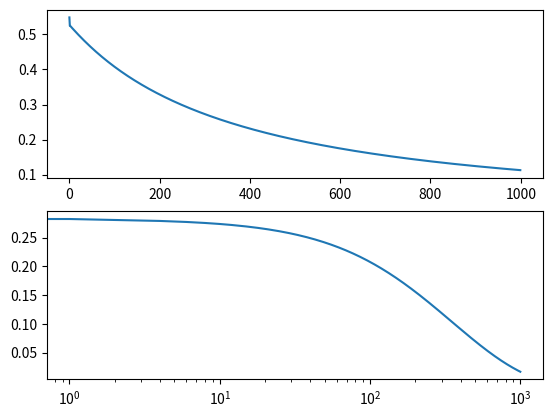

Write the Python code that produced this figure.
from random import randint, random
from math import exp, sin, cos, sqrt
import matplotlib.pyplot as plt


def rand_double(min_inp, max_inp):
    return randint(min_inp, max_inp - 1) + random()


def sigmoid(s: float, alpha: float = 0.2) -> float:
    try:
        return 1 / (1 + exp(-alpha * s))
    except OverflowError:
        print(s)


def arr_shuffle(arr: list) -> list:
    returnable = []
    arr_local = arr.copy()
    cur_size = len(arr_local) - 1
    while cur_size >= 0:
        cur_item = arr_local[randint(0, cur_size)]
        returnable.append(cur_item)
        arr_local.remove(cur_item)
        cur_size -= 1
    return returnable


class TestCase:
    def __init__(self, inputs: list, output: float, group: int):
        self.inputs = inputs
        for i in range(len(self.inputs)):
            self.inputs[i] += 1
            self.inputs[i] /= 2
        self.output = (output + 1) / 2
        self.group = group


def normalize(inp_arr: list) -> list:
    out_arr = []
    min_val = inp_arr[0][1]
    max_val = inp_arr[0][1]
    for i in range(1, len(inp_arr)):
        if inp_arr[i][1] < min_val:
            min_val = inp_arr[i][1]
        if inp_arr[i][1] > max_val:
            max_val = inp_arr[i][1]
    for i in range(len(inp_arr)):
        out_arr.append((inp_arr[i][1] - min_val) / (max_val - min_val))
    return out_arr


def generate_test_set(size: int = 100) -> list[TestCase]:
    returnable = []
    for i in range(size):
        inputs = [rand_double(-1, 1) for i in range(3)]
        returnable.append(TestCase(inputs, sin(sum(inputs)), 0))
        returnable.append(TestCase(inputs, cos(sum(inputs)), 1))
    return returnable


class Neuron:
    def __init__(self, weight_amount: int):
        self.weight = [randint(-5, 5) for i in range(weight_amount + 1)]
        self.s = 0

    def set_state(self, load: list) -> float:
        try:
            assert len(load) == len(self.weight)
        except AssertionError:
            raise ValueError("Neuron load size is not equal to weight size")
        self.s = sum([self.weight[i] * load[i] for i in range(len(load))])
        return self.s

    def apply_activation(self, activation):
        return activation(self.s)

    def train(self, margins: list) -> None:
        try:
            assert len(margins) == len(self.weight)
        except AssertionError:
            raise ValueError("Margins size is not equal to weight size")
        self.weight = [self.weight[i] + margins[i] for i in range(len(margins))]


class NeuralNet:
    def __init__(self, inp_amount: int, out_amount: int, activation, v: float = 0.5):
        self.neurons = []
        self.sets = []
        self.response = []
        self.goal_response = []
        self.deltas = []
        self.margins = []
        self.neuron_amount = out_amount
        self.activation = activation
        self.v = v
        for i in range(self.neuron_amount):
            self.neurons.append(Neuron(inp_amount))
        self.flush_all()

    # Функция для сброса кейсов
    def flush_sets(self) -> None:
        self.sets = []
        self.response = []
        self.goal_response = []
        for i in range(self.neuron_amount):
            self.sets.append([])
            self.goal_response.append([])
            self.response.append([])

    # Функция для сброса дельт и шагов
    def flush_deltas(self) -> None:
        self.deltas = []
        self.margins = []
        for i in range(self.neuron_amount):
            self.deltas.append([])
            self.margins.append([])

    def flush_all(self) -> None:
        self.flush_sets()
        self.flush_deltas()

    # Загружает лист тестовых кейсов
    def load_test_sets(self, cases: list[TestCase]) -> None:
        self.flush_sets()
        for case in cases:
            self.sets[case.group].append([1] + case.inputs)
            self.goal_response[case.group].append(case.output)

    # Прогоняет все сеты из self.sets и получает Yj для каждого нейрона
    def process(self) -> None:
        for i in range(self.neuron_amount):
            for j in range(len(self.sets[i])):
                train_set = self.sets[i][j]
                self.response[i].append(self.activation(self.neurons[i].set_state(train_set)))
                self.deltas[i].append(self.goal_response[i][j] - self.response[i][-1])

    # Получаем шаги изменения весов
    def get_margins(self) -> None:
        for i in range(self.neuron_amount):
            for j in range(len(self.deltas[i])):
                cur_margins = [self.v * self.deltas[i][j] * self.sets[i][j][k] for k in range(len(self.sets[i][j]))]
                self.margins[i].append(cur_margins)

    # Применяем шаги к весам в нейронах
    def apply_margins(self):
        for i in range(self.neuron_amount):
            for j in range(len(self.margins[i])):
                self.neurons[i].train(self.margins[i][j])

    # Функция, по порядку вызывающая получение Yj, расчёт шага и его применение
    def train(self):
        self.process()
        self.get_margins()
        self.apply_margins()
        self.flush_all()

    def test(self) -> list[float]:
        self.process()
        returnable = self.calc_err()
        self.flush_all()
        return returnable

    def calc_err(self) -> list[float]:
        errors = [0 for i in range(self.neuron_amount)]
        for i in range(self.neuron_amount):
            n = len(self.response)
            for j in range(n):
                errors[i] += (self.response[i][j] - self.goal_response[i][j]) ** 2
            errors[i] /= n
            errors[i] = sqrt(errors[i])
        return errors


if __name__ == "__main__":
    # Генерируем кейсы
    sets_size = 100
    generated_sets = generate_test_set(sets_size)
    # 80% кейсов берём на тренировку
    train_size = int(sets_size * 0.8)
    train_sets = generated_sets[:train_size]
    # 20% оставляем на тестирование
    test_sets = generated_sets[train_size:]

    # Создаём персептрон, загружаем тренировочные кейсы
    net = NeuralNet(3, 2, sigmoid, 0.2)

    # Запускаем необходимое количество эпох
    epoch_count = 1000
    error_arr = []
    # На каждой эпохе тасуем обучающие кейсы и обучаем нейронку на них
    for i in range(epoch_count):
        train_sets = arr_shuffle(train_sets)
        net.load_test_sets(train_sets)
        net.train()
        net.load_test_sets(test_sets)
        error_arr.append(net.test())
    # Загрузим тестовые кейсы и посмотрим на их ошибки
    net.load_test_sets(test_sets)
    net.process()
    print(net.calc_err())
    fig, [ax1, ax2] = plt.subplots(2, 1)
    err1 = [err[0] for err in error_arr]
    err2 = [err[1] for err in error_arr]
    ax1.plot([i for i in range(epoch_count)], err1)
    ax2.plot([i for i in range(epoch_count)], err2)
    plt.xscale(value="log")
    plt.show()
